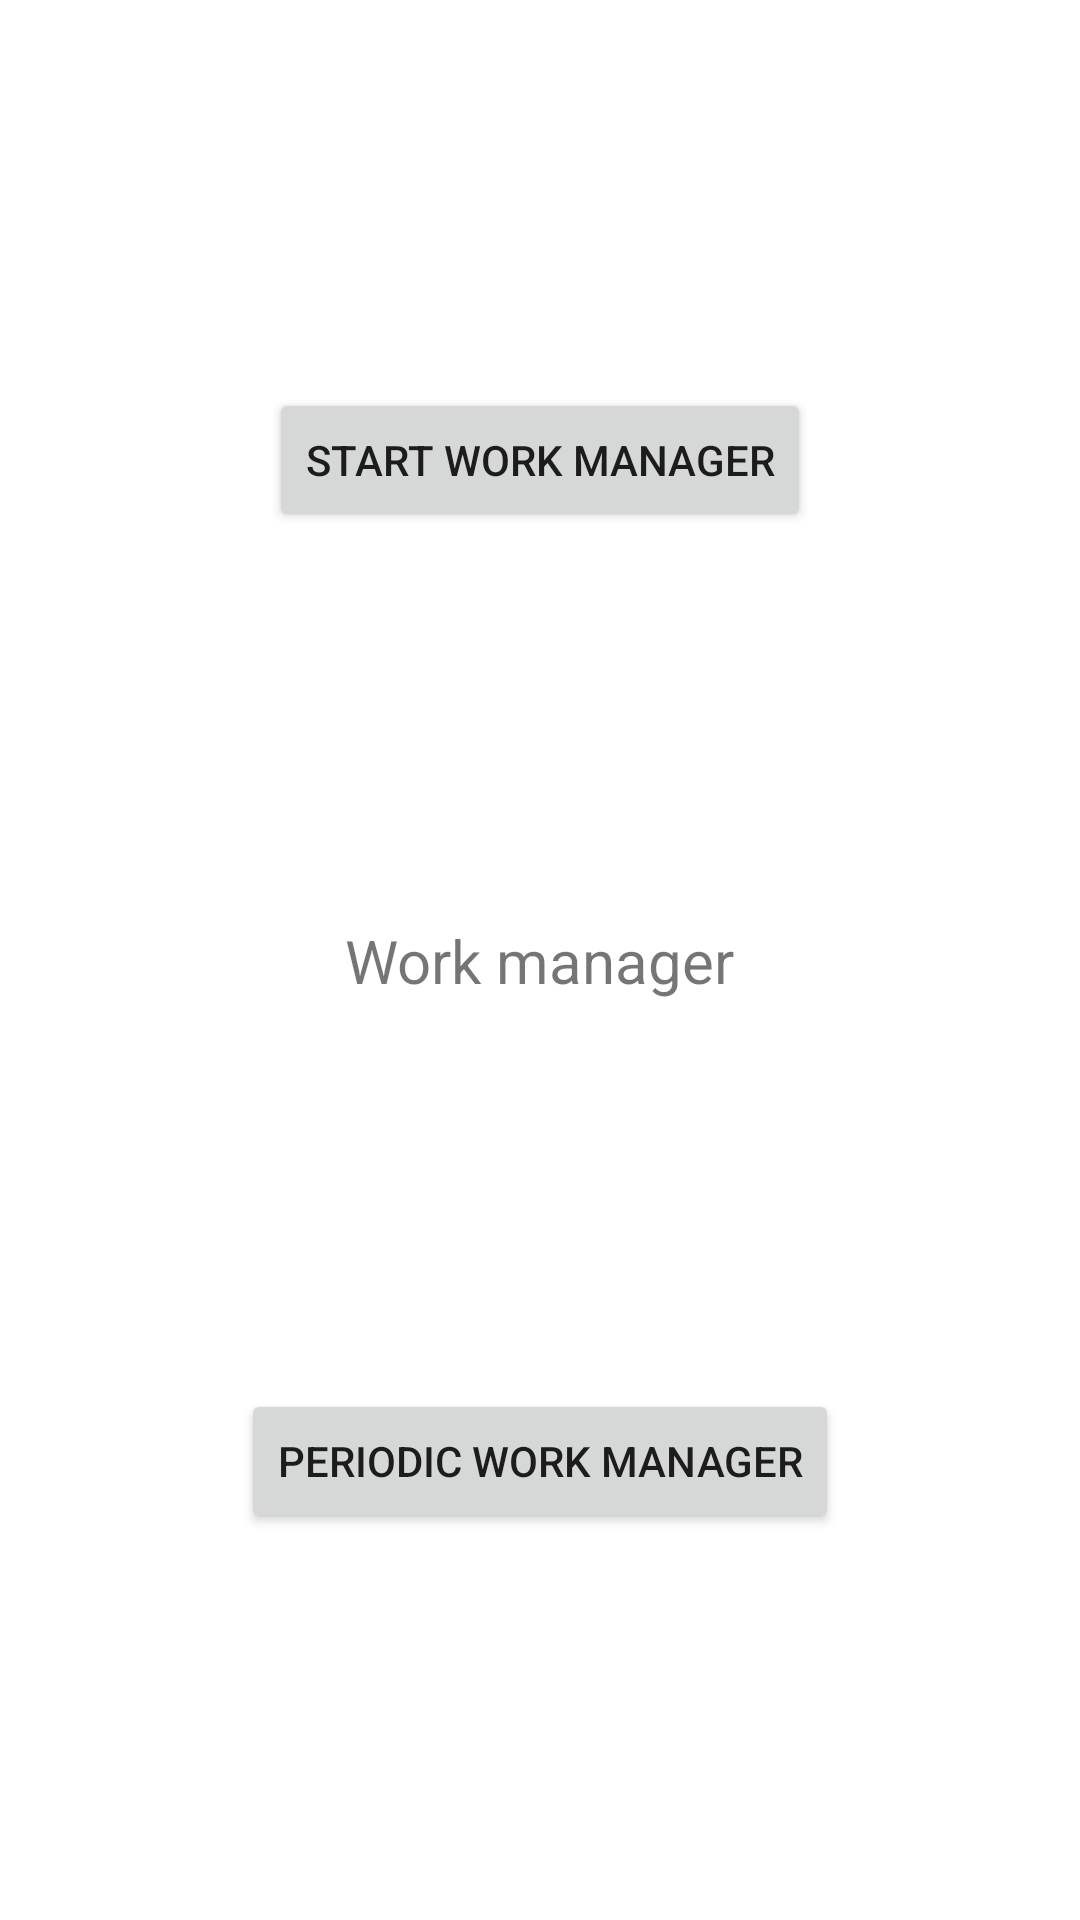

Android layout source for this screen:
<!-- AndroidManifest.xml: application theme Theme.AndroidVisionBoard -->
<!-- res/layout/activity_work_manager.xml -->
<?xml version="1.0" encoding="utf-8"?>
<androidx.constraintlayout.widget.ConstraintLayout xmlns:android="http://schemas.android.com/apk/res/android"
    xmlns:app="http://schemas.android.com/apk/res-auto"
    xmlns:tools="http://schemas.android.com/tools"
    android:layout_width="match_parent"
    android:layout_height="match_parent"
    tools:context=".workManager.WorkManagerActivity">

    <androidx.appcompat.widget.AppCompatButton
        android:id="@+id/btnWorkManager"
        android:layout_width="wrap_content"
        android:layout_height="wrap_content"
        android:text="Start Work Manager"
        app:layout_constraintBottom_toTopOf="@+id/tvWorkManager"
        app:layout_constraintEnd_toEndOf="parent"
        app:layout_constraintStart_toStartOf="parent"
        app:layout_constraintTop_toTopOf="parent" />

    <androidx.appcompat.widget.AppCompatTextView
        android:id="@+id/tvWorkManager"
        android:layout_width="wrap_content"
        android:textSize="20sp"
        android:text="Work manager"
        android:layout_height="wrap_content"
        app:layout_constraintBottom_toBottomOf="parent"
        app:layout_constraintEnd_toEndOf="parent"
        app:layout_constraintStart_toStartOf="parent"
        app:layout_constraintTop_toTopOf="parent" />

    <androidx.appcompat.widget.AppCompatButton
        android:id="@+id/btnWorkManagerPeriodic"
        android:layout_width="wrap_content"
        android:layout_height="wrap_content"
        android:text="Periodic Work Manager"
        app:layout_constraintBottom_toBottomOf="parent"
        app:layout_constraintEnd_toEndOf="parent"
        app:layout_constraintStart_toStartOf="parent"
        app:layout_constraintTop_toBottomOf="@+id/tvWorkManager" />

</androidx.constraintlayout.widget.ConstraintLayout>
<!-- resources referenced by this layout -->
<resources>
  <style name="Theme.AndroidVisionBoard" parent="Theme.MaterialComponents.DayNight.DarkActionBar">
          
          <item name="colorPrimary">@color/purple_500</item>
          <item name="colorPrimaryVariant">@color/purple_700</item>
          <item name="colorOnPrimary">@color/white</item>
          
          <item name="colorSecondary">@color/teal_200</item>
          <item name="colorSecondaryVariant">@color/teal_700</item>
          <item name="colorOnSecondary">@color/black</item>
          
          <item name="android:statusBarColor">?attr/colorPrimaryVariant</item>
          
      </style>
  <!-- not gathered from this repository: default colours our renderer supplied (Android Studio template values) -->
  <color name="purple_500">#FF6200EE</color>
  <color name="purple_700">#FF3700B3</color>
  <color name="teal_200">#FF03DAC5</color>
  <color name="teal_700">#FF018786</color>
  <color name="black">#FF000000</color>
  <color name="white">#FFFFFFFF</color>
</resources>
